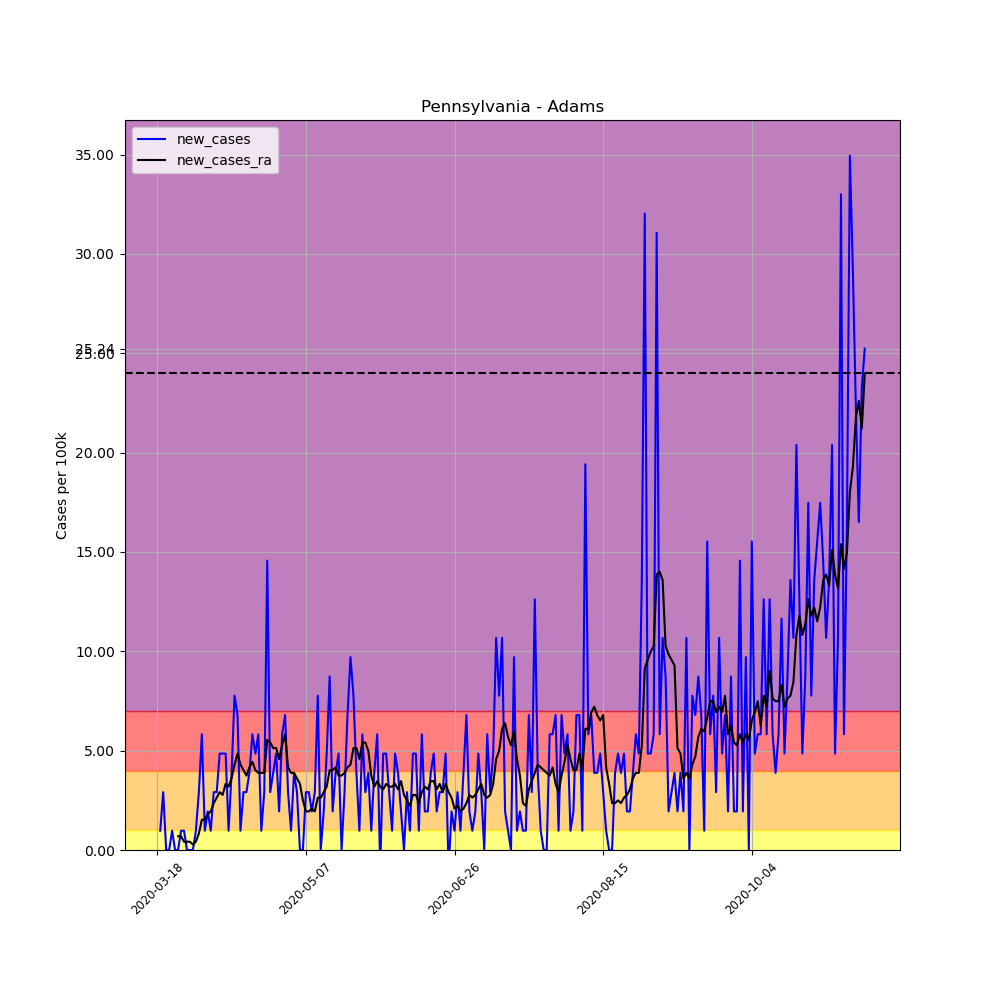

Data behind this chart, as committed beside it:
, date, county, state, fips, cases, deaths, COUNTY, STNAME, CTYNAME, POPESTIMATE2019, per_100k, per_100k_ra, new_cases, new_cases_ra
148293, 2020-03-18, Adams, Pennsylvania, 42001, 1, 0, 1, Pennsylvania, Adams, 103009, 0.9708, , , 
148294, 2020-03-19, Adams, Pennsylvania, 42001, 2, 0, 1, Pennsylvania, Adams, 103009, 1.942, , 0.9708, 
148295, 2020-03-20, Adams, Pennsylvania, 42001, 5, 0, 1, Pennsylvania, Adams, 103009, 4.854, , 2.912, 
148296, 2020-03-21, Adams, Pennsylvania, 42001, 5, 0, 1, Pennsylvania, Adams, 103009, 4.854, , 0.0, 
148297, 2020-03-22, Adams, Pennsylvania, 42001, 5, 0, 1, Pennsylvania, Adams, 103009, 4.854, , 0.0, 
148298, 2020-03-23, Adams, Pennsylvania, 42001, 6, 0, 1, Pennsylvania, Adams, 103009, 5.825, , 0.9708, 
148299, 2020-03-24, Adams, Pennsylvania, 42001, 6, 0, 1, Pennsylvania, Adams, 103009, 5.825, 4.161, 0.0, 
148300, 2020-03-25, Adams, Pennsylvania, 42001, 6, 0, 1, Pennsylvania, Adams, 103009, 5.825, 4.854, 0.0, 0.6934
148301, 2020-03-26, Adams, Pennsylvania, 42001, 7, 0, 1, Pennsylvania, Adams, 103009, 6.796, 5.547, 0.9708, 0.6934
148302, 2020-03-27, Adams, Pennsylvania, 42001, 8, 0, 1, Pennsylvania, Adams, 103009, 7.766, 5.963, 0.9708, 0.4161
148303, 2020-03-28, Adams, Pennsylvania, 42001, 8, 0, 1, Pennsylvania, Adams, 103009, 7.766, 6.379, 0.0, 0.4161
148304, 2020-03-29, Adams, Pennsylvania, 42001, 8, 0, 1, Pennsylvania, Adams, 103009, 7.766, 6.796, 0.0, 0.4161
148305, 2020-03-30, Adams, Pennsylvania, 42001, 8, 0, 1, Pennsylvania, Adams, 103009, 7.766, 7.073, 0.0, 0.2774
148306, 2020-03-31, Adams, Pennsylvania, 42001, 9, 0, 1, Pennsylvania, Adams, 103009, 8.737, 7.489, 0.9708, 0.4161
148307, 2020-04-01, Adams, Pennsylvania, 42001, 12, 0, 1, Pennsylvania, Adams, 103009, 11.65, 8.321, 2.912, 0.8321
148308, 2020-04-02, Adams, Pennsylvania, 42001, 18, 0, 1, Pennsylvania, Adams, 103009, 17.47, 9.847, 5.825, 1.526
148309, 2020-04-03, Adams, Pennsylvania, 42001, 19, 0, 1, Pennsylvania, Adams, 103009, 18.44, 11.37, 0.9708, 1.526
148310, 2020-04-04, Adams, Pennsylvania, 42001, 21, 0, 1, Pennsylvania, Adams, 103009, 20.39, 13.17, 1.942, 1.803
148311, 2020-04-05, Adams, Pennsylvania, 42001, 22, 0, 1, Pennsylvania, Adams, 103009, 21.36, 15.12, 0.9708, 1.942
148312, 2020-04-06, Adams, Pennsylvania, 42001, 25, 0, 1, Pennsylvania, Adams, 103009, 24.27, 17.47, 2.912, 2.358
148313, 2020-04-07, Adams, Pennsylvania, 42001, 28, 0, 1, Pennsylvania, Adams, 103009, 27.18, 20.11, 2.912, 2.635
148314, 2020-04-08, Adams, Pennsylvania, 42001, 33, 0, 1, Pennsylvania, Adams, 103009, 32.04, 23.02, 4.854, 2.912
148315, 2020-04-09, Adams, Pennsylvania, 42001, 38, 1, 1, Pennsylvania, Adams, 103009, 36.89, 25.8, 4.854, 2.774
148316, 2020-04-10, Adams, Pennsylvania, 42001, 43, 1, 1, Pennsylvania, Adams, 103009, 41.74, 29.12, 4.854, 3.328
148317, 2020-04-11, Adams, Pennsylvania, 42001, 44, 1, 1, Pennsylvania, Adams, 103009, 42.71, 32.31, 0.9708, 3.19
148318, 2020-04-12, Adams, Pennsylvania, 42001, 48, 1, 1, Pennsylvania, Adams, 103009, 46.6, 35.92, 3.883, 3.606
148319, 2020-04-13, Adams, Pennsylvania, 42001, 56, 1, 1, Pennsylvania, Adams, 103009, 54.36, 40.22, 7.766, 4.299
148320, 2020-04-14, Adams, Pennsylvania, 42001, 63, 1, 1, Pennsylvania, Adams, 103009, 61.16, 45.07, 6.796, 4.854
148321, 2020-04-15, Adams, Pennsylvania, 42001, 64, 1, 1, Pennsylvania, Adams, 103009, 62.13, 49.37, 0.9708, 4.299
148322, 2020-04-16, Adams, Pennsylvania, 42001, 67, 1, 1, Pennsylvania, Adams, 103009, 65.04, 53.39, 2.912, 4.022
148323, 2020-04-17, Adams, Pennsylvania, 42001, 70, 1, 1, Pennsylvania, Adams, 103009, 67.96, 57.14, 2.912, 3.744
148324, 2020-04-18, Adams, Pennsylvania, 42001, 74, 1, 1, Pennsylvania, Adams, 103009, 71.84, 61.3, 3.883, 4.161
148325, 2020-04-19, Adams, Pennsylvania, 42001, 80, 1, 1, Pennsylvania, Adams, 103009, 77.66, 65.74, 5.825, 4.438
148326, 2020-04-20, Adams, Pennsylvania, 42001, 85, 1, 1, Pennsylvania, Adams, 103009, 82.52, 69.76, 4.854, 4.022
148327, 2020-04-21, Adams, Pennsylvania, 42001, 91, 2, 1, Pennsylvania, Adams, 103009, 88.34, 73.64, 5.825, 3.883
148328, 2020-04-22, Adams, Pennsylvania, 42001, 92, 2, 1, Pennsylvania, Adams, 103009, 89.31, 77.52, 0.9708, 3.883
148329, 2020-04-23, Adams, Pennsylvania, 42001, 95, 2, 1, Pennsylvania, Adams, 103009, 92.22, 81.41, 2.912, 3.883
148330, 2020-04-24, Adams, Pennsylvania, 42001, 110, 2, 1, Pennsylvania, Adams, 103009, 106.8, 86.95, 14.56, 5.547
148331, 2020-04-25, Adams, Pennsylvania, 42001, 113, 2, 1, Pennsylvania, Adams, 103009, 109.7, 92.36, 2.912, 5.409
148332, 2020-04-26, Adams, Pennsylvania, 42001, 117, 2, 1, Pennsylvania, Adams, 103009, 113.6, 97.49, 3.883, 5.131
148333, 2020-04-27, Adams, Pennsylvania, 42001, 122, 2, 1, Pennsylvania, Adams, 103009, 118.4, 102.6, 4.854, 5.131
148334, 2020-04-28, Adams, Pennsylvania, 42001, 124, 2, 1, Pennsylvania, Adams, 103009, 120.4, 107.2, 1.942, 4.577
148335, 2020-04-29, Adams, Pennsylvania, 42001, 130, 4, 1, Pennsylvania, Adams, 103009, 126.2, 112.5, 5.825, 5.27
148336, 2020-04-30, Adams, Pennsylvania, 42001, 137, 4, 1, Pennsylvania, Adams, 103009, 133, 118.3, 6.796, 5.825
148337, 2020-05-01, Adams, Pennsylvania, 42001, 140, 4, 1, Pennsylvania, Adams, 103009, 135.9, 122.5, 2.912, 4.161
148338, 2020-05-02, Adams, Pennsylvania, 42001, 141, 4, 1, Pennsylvania, Adams, 103009, 136.9, 126.3, 0.9708, 3.883
148339, 2020-05-03, Adams, Pennsylvania, 42001, 145, 4, 1, Pennsylvania, Adams, 103009, 140.8, 130.2, 3.883, 3.883
148340, 2020-05-04, Adams, Pennsylvania, 42001, 148, 4, 1, Pennsylvania, Adams, 103009, 143.7, 133.8, 2.912, 3.606
148341, 2020-05-05, Adams, Pennsylvania, 42001, 148, 5, 1, Pennsylvania, Adams, 103009, 143.7, 137.2, 0.0, 3.328
148342, 2020-05-06, Adams, Pennsylvania, 42001, 148, 5, 1, Pennsylvania, Adams, 103009, 143.7, 139.7, 0.0, 2.496
148343, 2020-05-07, Adams, Pennsylvania, 42001, 151, 5, 1, Pennsylvania, Adams, 103009, 146.6, 141.6, 2.912, 1.942
148344, 2020-05-08, Adams, Pennsylvania, 42001, 154, 5, 1, Pennsylvania, Adams, 103009, 149.5, 143.5, 2.912, 1.942
148345, 2020-05-09, Adams, Pennsylvania, 42001, 156, 5, 1, Pennsylvania, Adams, 103009, 151.4, 145.6, 1.942, 2.08
148346, 2020-05-10, Adams, Pennsylvania, 42001, 159, 5, 1, Pennsylvania, Adams, 103009, 154.4, 147.6, 2.912, 1.942
148347, 2020-05-11, Adams, Pennsylvania, 42001, 167, 5, 1, Pennsylvania, Adams, 103009, 162.1, 150.2, 7.766, 2.635
148348, 2020-05-12, Adams, Pennsylvania, 42001, 167, 5, 1, Pennsylvania, Adams, 103009, 162.1, 152.8, 0.0, 2.635
148349, 2020-05-13, Adams, Pennsylvania, 42001, 169, 5, 1, Pennsylvania, Adams, 103009, 164.1, 155.7, 1.942, 2.912
148350, 2020-05-14, Adams, Pennsylvania, 42001, 174, 5, 1, Pennsylvania, Adams, 103009, 168.9, 158.9, 4.854, 3.19
148351, 2020-05-15, Adams, Pennsylvania, 42001, 183, 6, 1, Pennsylvania, Adams, 103009, 177.7, 163, 8.737, 4.022
148352, 2020-05-16, Adams, Pennsylvania, 42001, 185, 6, 1, Pennsylvania, Adams, 103009, 179.6, 167, 1.942, 4.022
... 179 more rows
